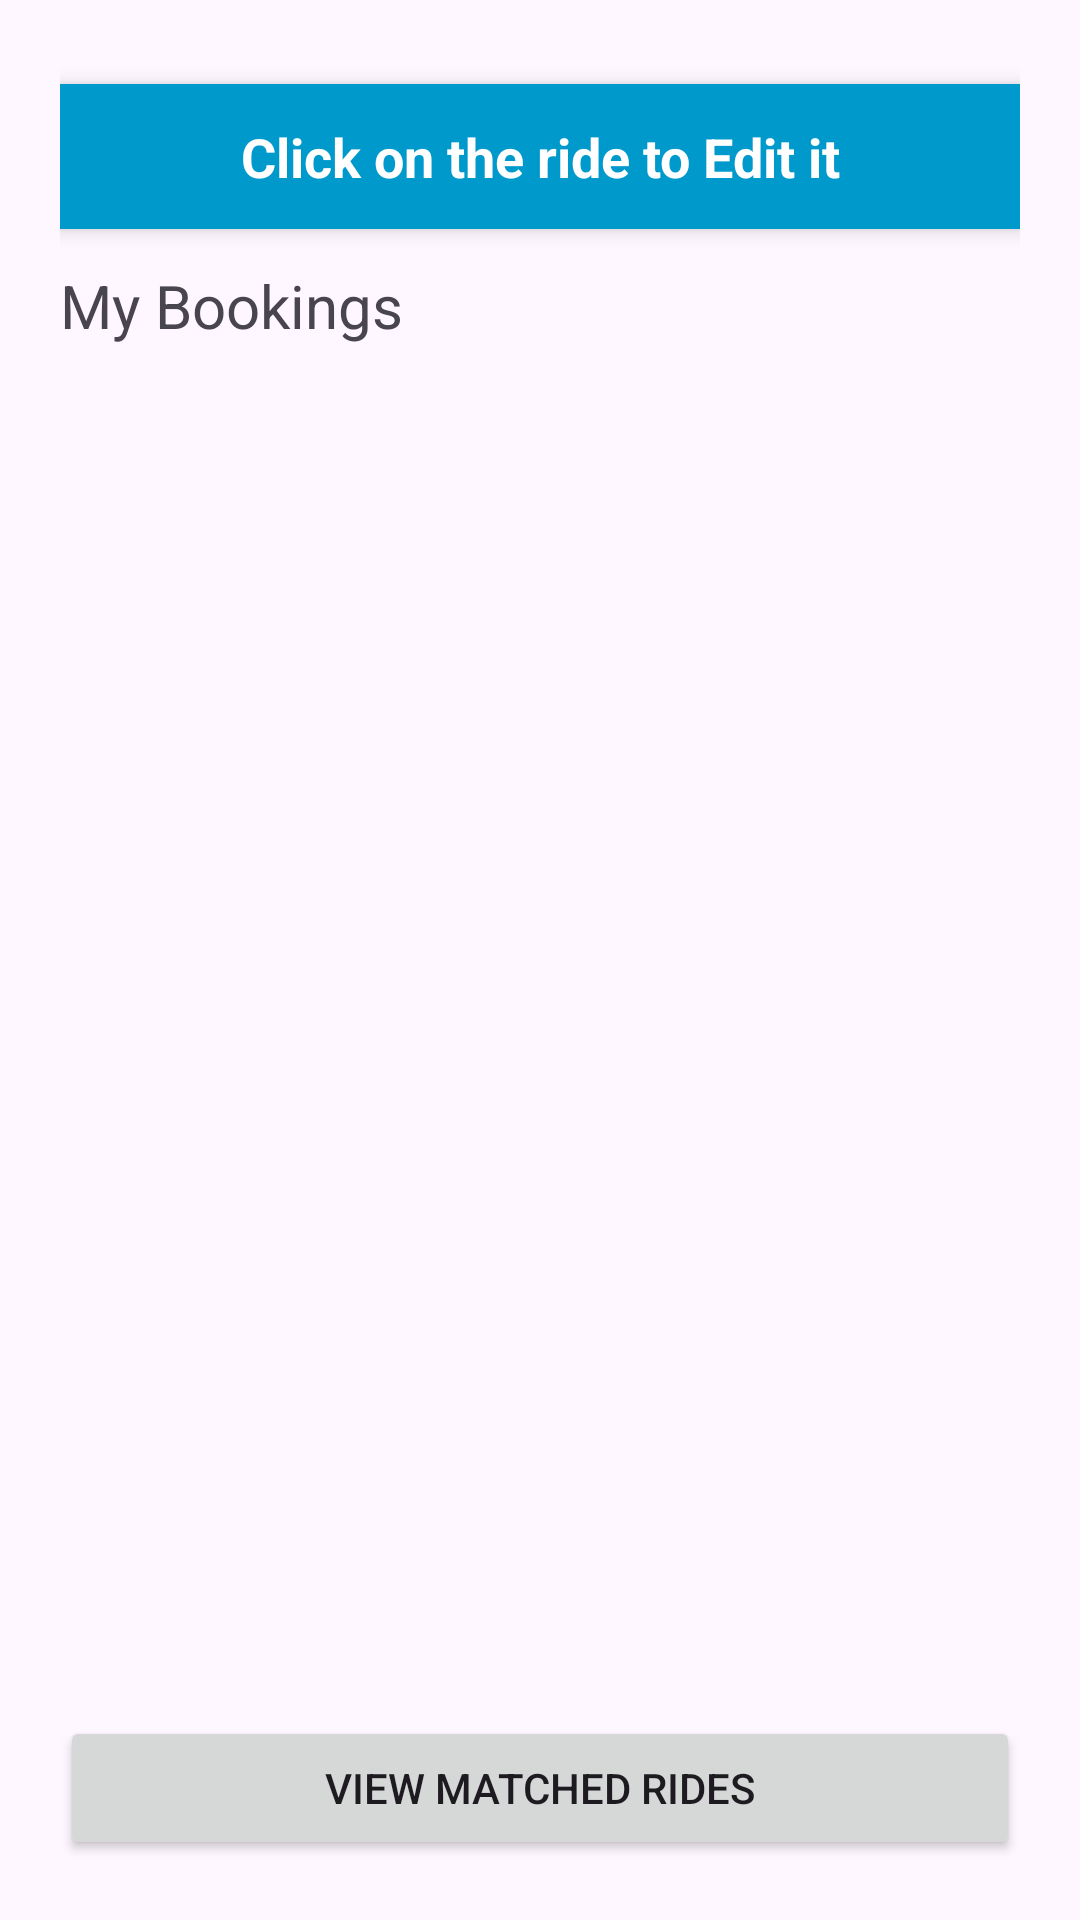

The Android layout XML behind this screen, and the referenced resources:
<!-- AndroidManifest.xml: activity theme Theme.Vcab -->
<!-- res/layout/activity_my_booking.xml -->
<?xml version="1.0" encoding="utf-8"?>
<LinearLayout xmlns:android="http://schemas.android.com/apk/res/android"
    android:orientation="vertical"
    android:padding="20dp"
    android:layout_width="match_parent"
    android:layout_height="match_parent">

    <TextView
        android:id="@+id/instructionText"
        android:layout_width="match_parent"
        android:layout_height="wrap_content"
        android:text="Click on the ride to Edit it"
        android:textColor="@android:color/white"
        android:textSize="18sp"
        android:textStyle="bold"
        android:gravity="center"
        android:background="@android:color/holo_blue_dark"
        android:padding="12dp"
        android:layout_marginBottom="12dp"
        android:layout_marginTop="8dp"
        android:elevation="4dp" />

    <TextView
        android:text="My Bookings"
        android:textSize="20sp"
        android:layout_width="match_parent"
        android:layout_height="wrap_content" />

    <ListView
        android:id="@+id/bookingListView"
        android:layout_width="match_parent"
        android:layout_height="0dp"
        android:layout_weight="1"
        android:layout_marginBottom="12dp" />

    <Button
        android:id="@+id/viewMatchedRidesButton"
        android:layout_width="match_parent"
        android:layout_height="wrap_content"
        android:text="View Matched Rides" />

</LinearLayout>
<!-- resources referenced by this layout -->
<resources>
  <style name="Theme.Vcab" parent="Base.Theme.Vcab" />
  <style name="Base.Theme.Vcab" parent="Theme.Material3.DayNight.NoActionBar">
          
          
      </style>
</resources>
